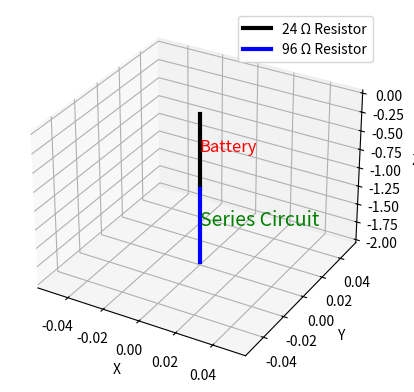

Generate this figure with matplotlib:
import numpy as np

# Constants
voltage = 48.0  # V
resistances_series = np.array([24.0, 96.0])  # Ω
resistances_parallel = 1 / (1 / 24.0 + 1 / 96.0)  # Ω

# Calculate current in series
current_series = voltage / np.sum(resistances_series)

# Calculate current in parallel
current_parallel = voltage / resistances_parallel

# Calculate power in series
power_series = current_series**2 * resistances_series

# Calculate power in parallel
power_parallel = current_parallel**2 * resistances_parallel

print("Series Configuration:")
print(f"Current: {current_series} A")
print(f"Power: {power_series} W")

print("\nParallel Configuration:")
print(f"Current: {current_parallel} A")
print(f"Power: {power_parallel} W")

import matplotlib.pyplot as plt
from mpl_toolkits.mplot3d import Axes3D

# Create a 3D plot of the circuit
fig = plt.figure()
ax = fig.add_subplot(111, projection='3d')

# Add resistors as 3D lines
ax.plot([0, 0], [0, 0], [0, -1], 'k', lw=3, label='24 Ω Resistor')
ax.plot([0, 0], [0, 0], [-1, -2], 'b', lw=3, label='96 Ω Resistor')

# Add labels and annotations
ax.text(0, 0, -0.5, 'Battery', fontsize=12, color='r')
ax.text(0, 0, -1.5, 'Series Circuit', fontsize=14, color='g')

# Set axis labels
ax.set_xlabel('X')
ax.set_ylabel('Y')
ax.set_zlabel('Z')

# Add legend
ax.legend()

# Show the plot
plt.show()
